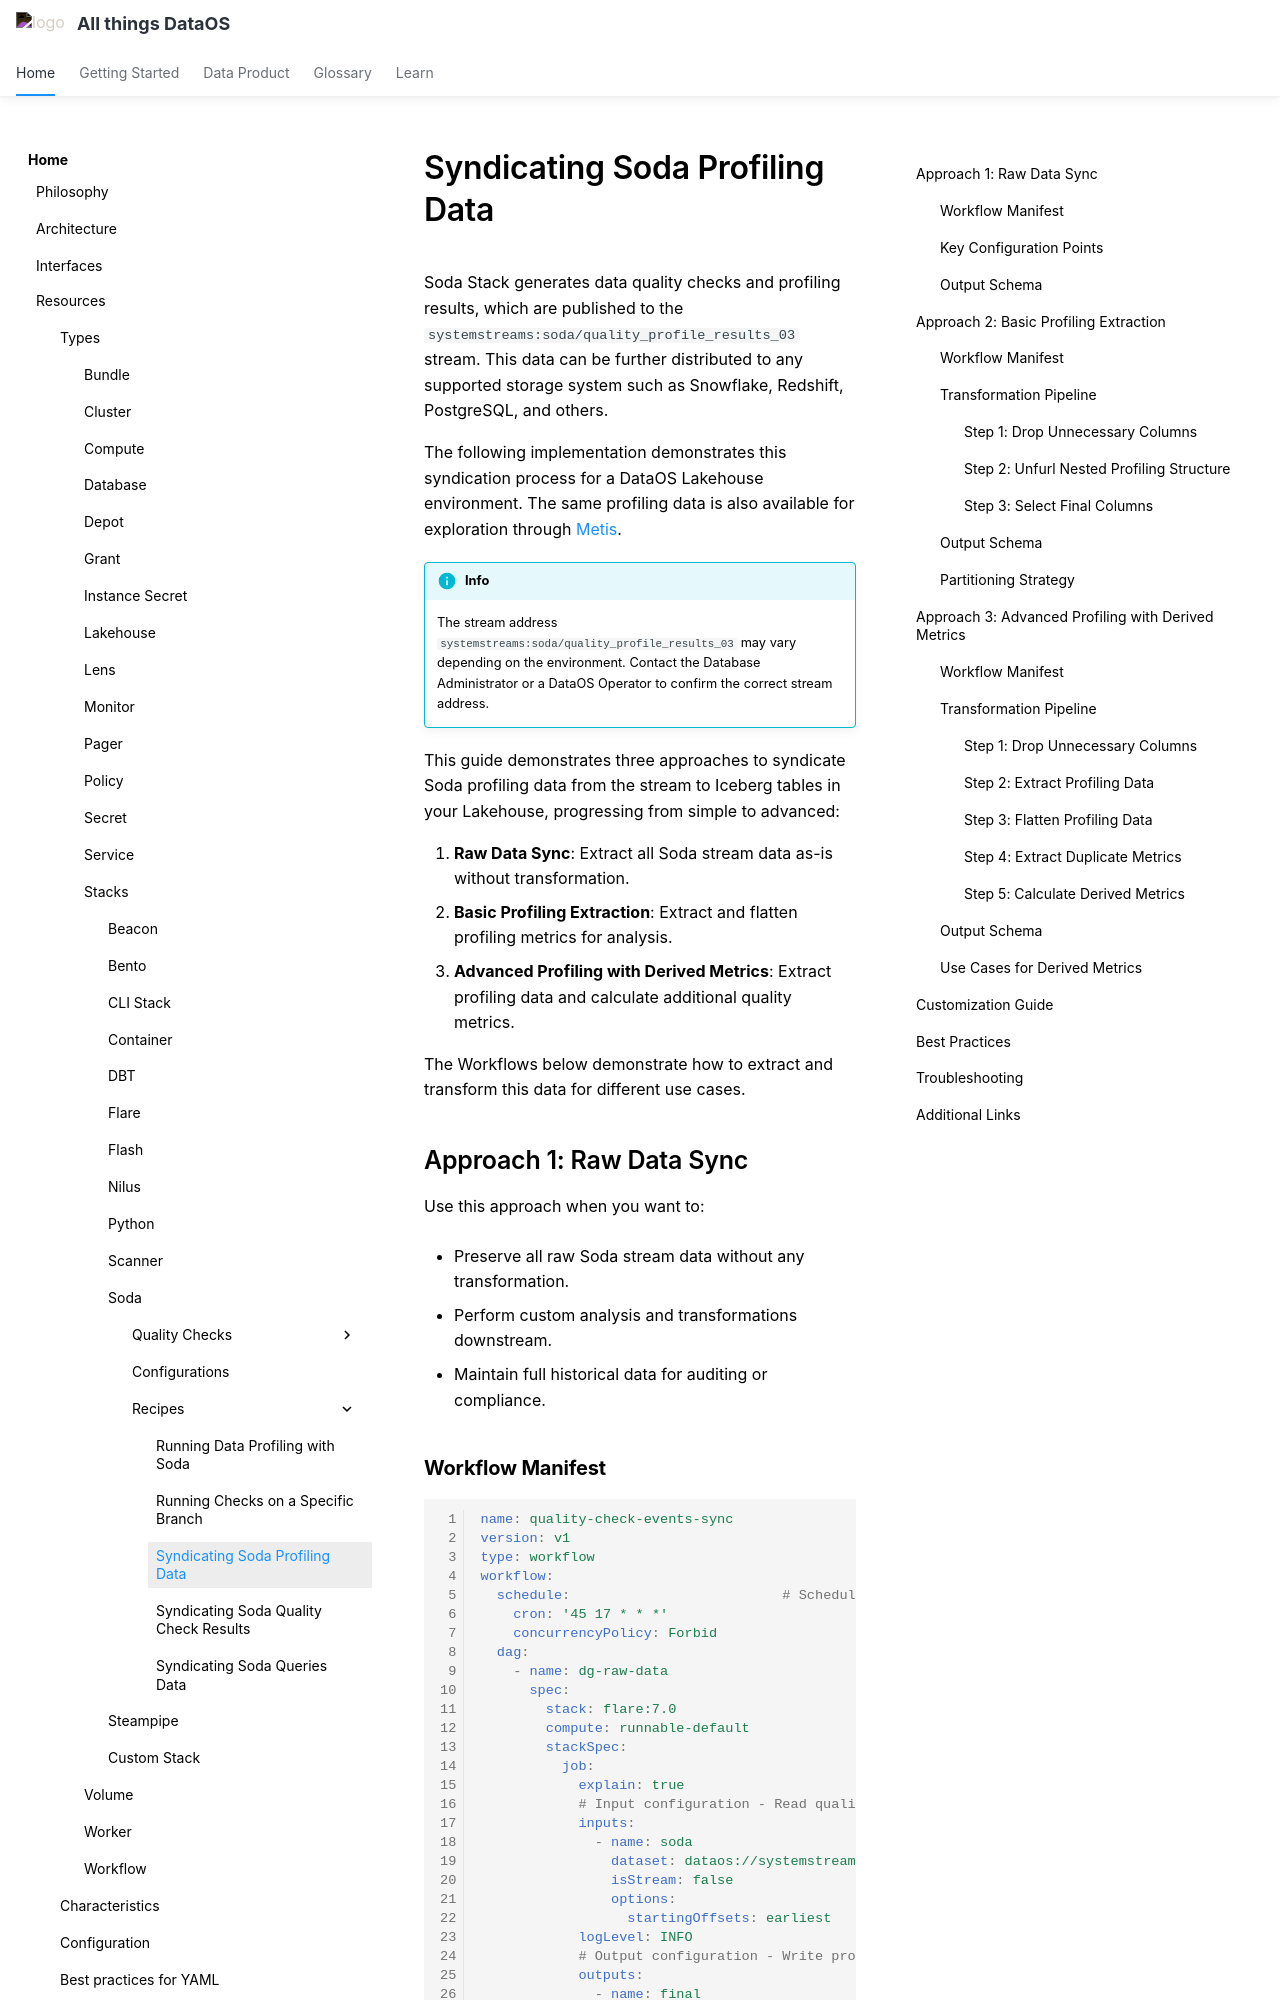

repository: moderndatacompany/dataos.info · page: resources/stacks/soda/sync_profiling_data_to_lakehouse/index.html · generator: mkdocs

# Syndicating Soda Profiling Data 

Soda Stack generates data quality checks and profiling results, which are published to the `systemstreams:soda/quality_profile_results_03` stream. This data can be further distributed to any supported storage system such as Snowflake, Redshift, PostgreSQL, and others. 

The following implementation demonstrates this syndication process for a DataOS Lakehouse environment. The same profiling data is also available for exploration through [Metis](/interfaces/metis/metis_ui_assets/metis_assets_tables/#profile).

!!! info
    The stream address `systemstreams:soda/quality_profile_results_03` may vary depending on the environment. Contact the Database Administrator or a DataOS Operator to confirm the correct stream address.

This guide demonstrates three approaches to syndicate Soda profiling data from the stream to Iceberg tables in your Lakehouse, progressing from simple to advanced:

1. **Raw Data Sync**: Extract all Soda stream data as-is without transformation.
2. **Basic Profiling Extraction**: Extract and flatten profiling metrics for analysis.
3. **Advanced Profiling with Derived Metrics**: Extract profiling data and calculate additional quality metrics.


The Workflows below demonstrate how to extract and transform this data for different use cases.

## Approach 1: Raw Data Sync

Use this approach when you want to:

- Preserve all raw Soda stream data without any transformation.

- Perform custom analysis and transformations downstream.

- Maintain full historical data for auditing or compliance.

### **Workflow Manifest**

```yaml
name: quality-check-events-sync
version: v1
type: workflow
workflow:
  schedule:                          # Schedule workflow to run daily at 17:45
    cron: '45 17 * * *'
    concurrencyPolicy: Forbid
  dag:
    - name: dg-raw-data
      spec:
        stack: flare:7.0
        compute: runnable-default
        stackSpec:
          job:
            explain: true
            # Input configuration - Read quality check results from Soda
            inputs:
              - name: soda
                dataset: dataos://systemstreams:soda/quality_profile_results_03
                isStream: false
                options:
                  startingOffsets: earliest
            logLevel: INFO
            # Output configuration - Write processed results to Iceberg
            outputs:
              - name: final
                dataset: dataos://lakehouse:sys01/raw_data?acl=rw
                format: Iceberg
                options:
                  saveMode: overwrite
                  checkpointLocation: dataos://lakehouse:sys01/checkpoints/quality-checks/raw_data?acl=rw

            # Data processing pipeline
            steps:
              - sequence:
                  - name: final
                    sql: SELECT * from soda
```

### **Key Configuration Points**

| Attribute | Description |
|-----------|-------------|
| `inputs.dataset` | Source Soda stream location: `systemstreams:soda/quality_profile_results_03` |
| `inputs.isStream` | Set to `false` to read as batch; `true` for continuous streaming |
| `inputs.options.startingOffsets` | `earliest` reads all historical data; `latest` reads only new data |
| `outputs.dataset` | Target Iceberg table location in your Lakehouse |
| `outputs.saveMode` | `overwrite` replaces data; `append` adds to existing data |
| `checkpointLocation` | Required for tracking processing progress (especially for streaming) |
